Dataset: mtr (GitHub, JV-lab-create/Server-Resorucepack). Classes: Amsterdam metro SRT, amtrack, BR Mark 3 SRT, BR Pullman SRT, Connect 68 Mark 5A, Express HST, KRV, LNER Azuma, Mark 5A DT, SCR Class 730 SRT, SR 1700 SRT, SR Class 730 SRT, SR ICM SRT, SR Xplorer, Szandor the 13th, WMT Class 139 SRT.

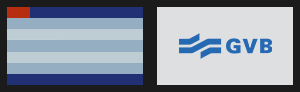
Label: Amsterdam metro SRT

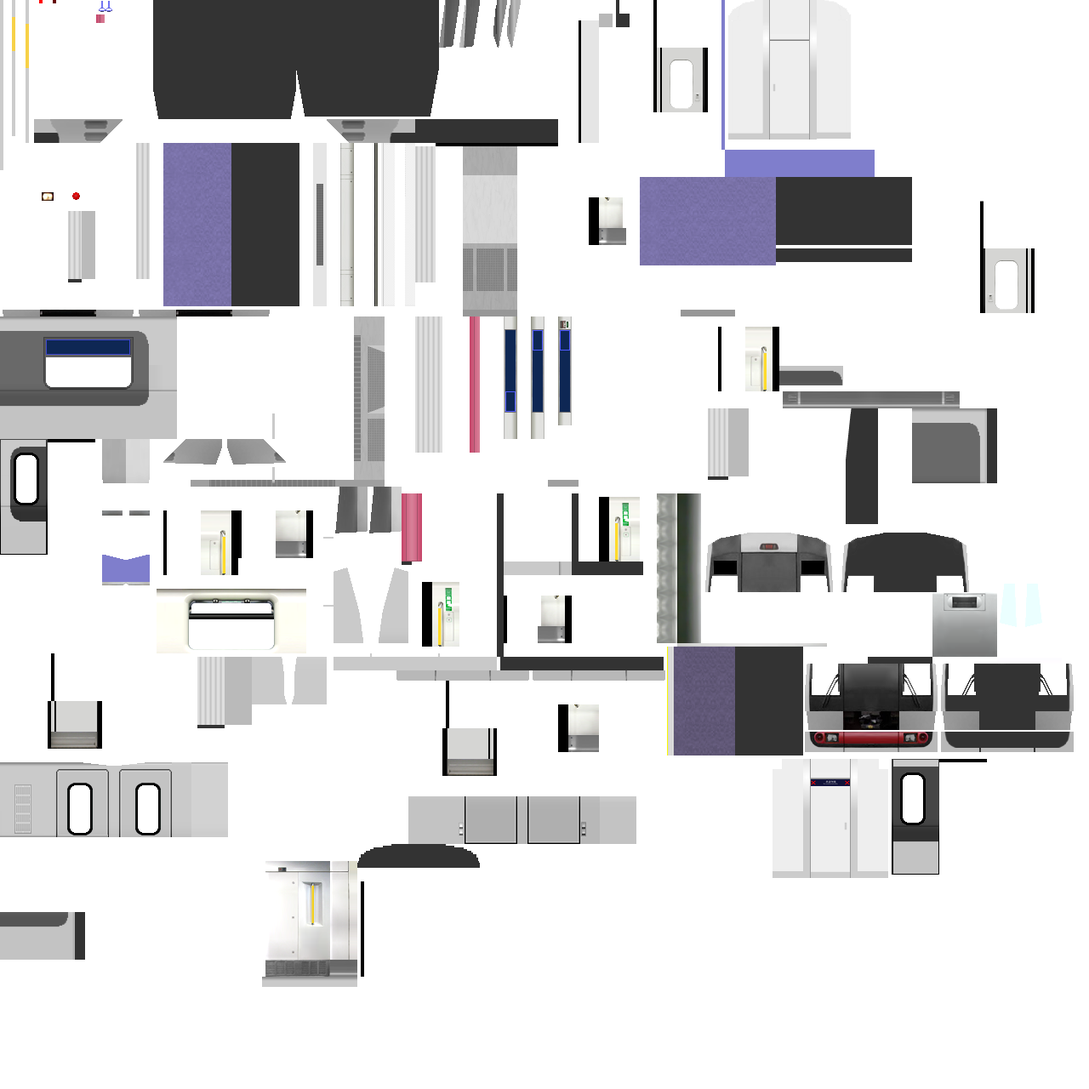
Label: KRV

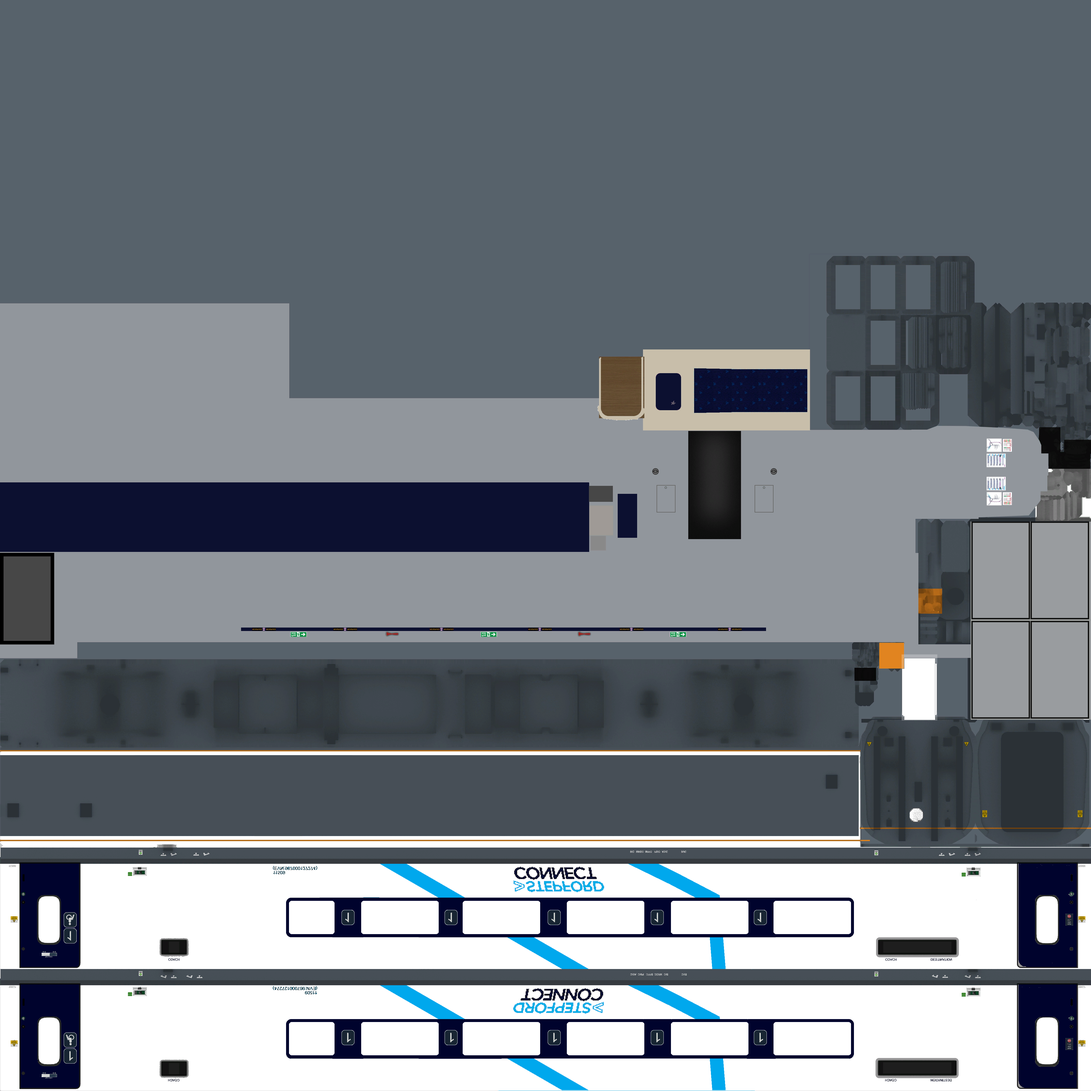
Label: Connect 68 Mark 5A

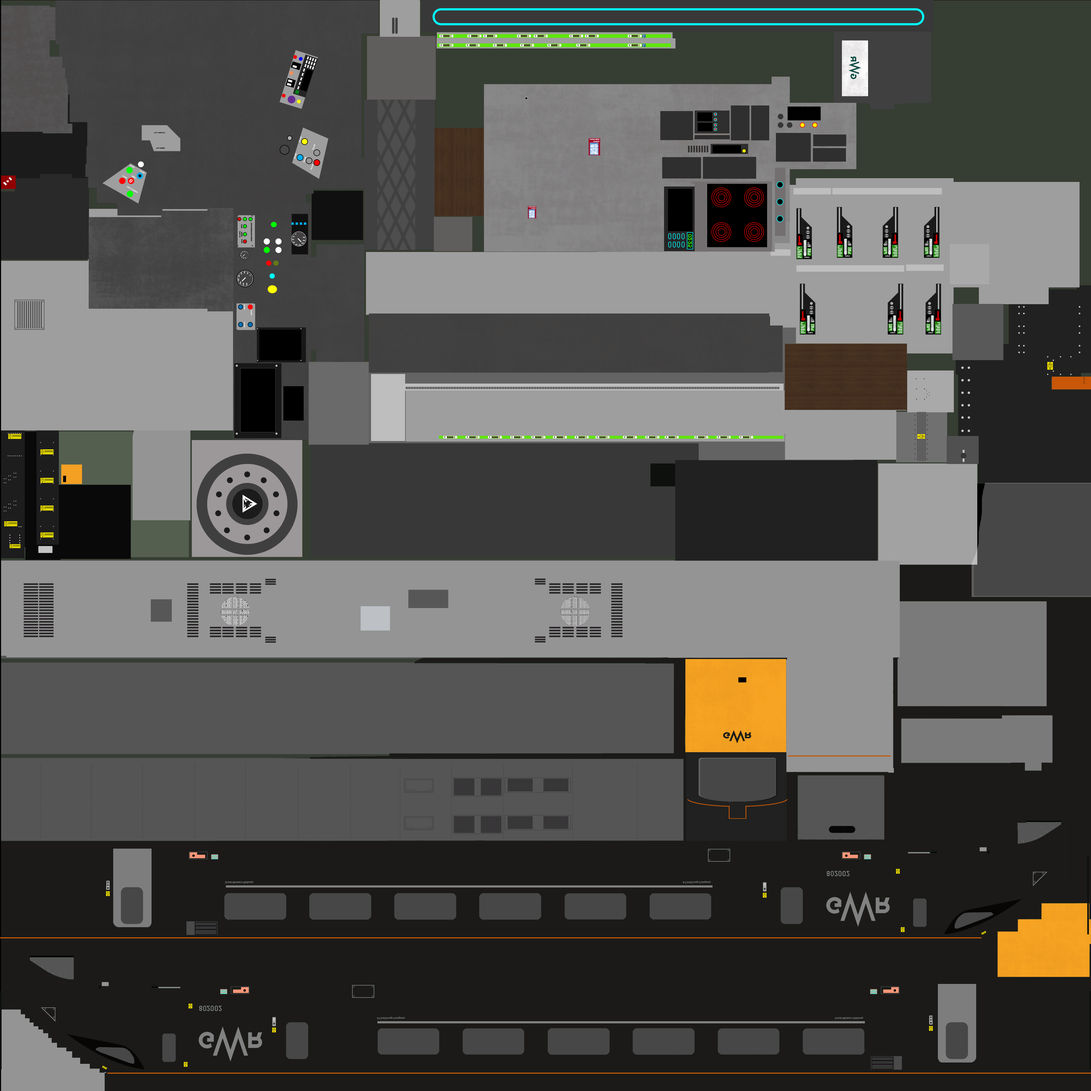
Label: LNER Azuma

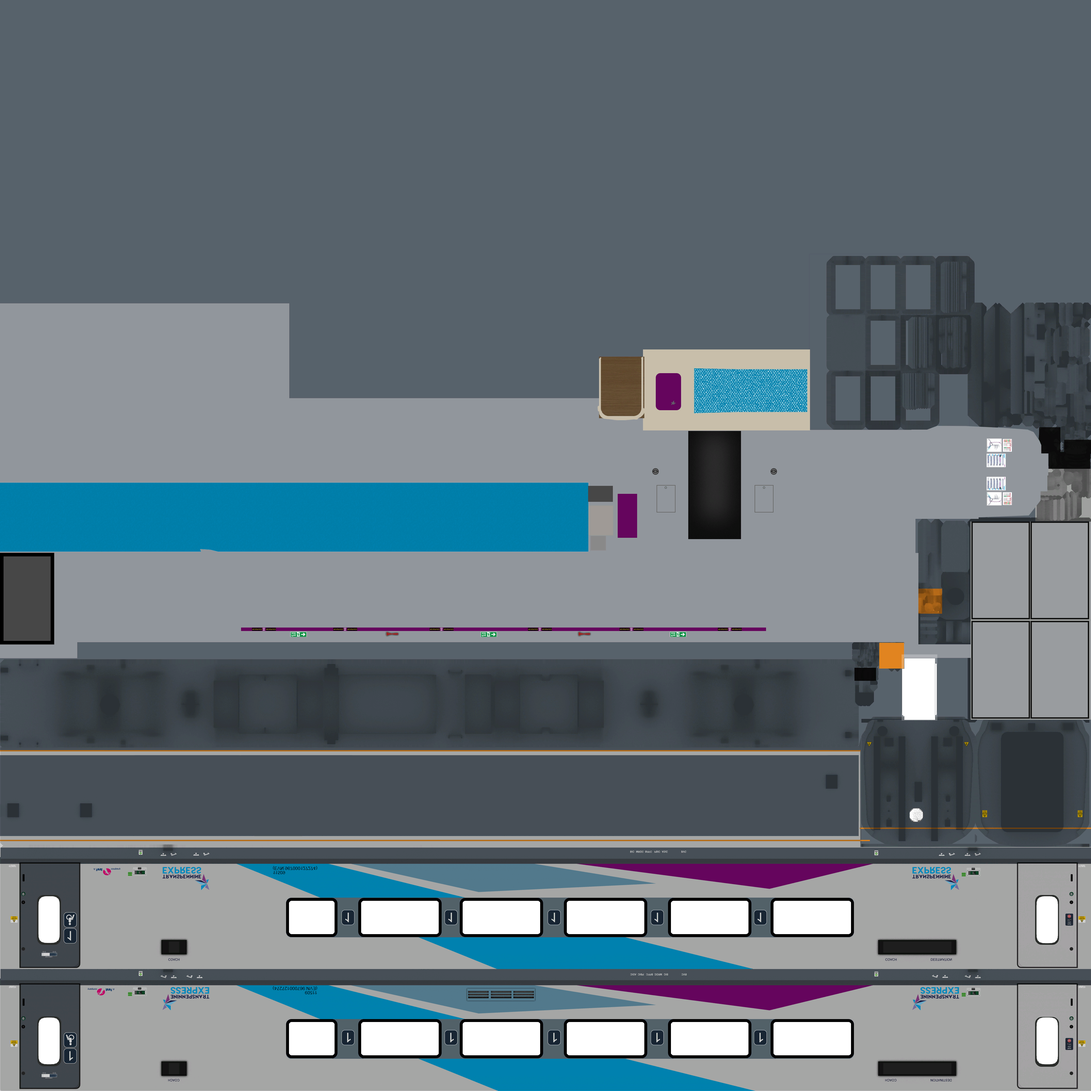
Label: Mark 5A DT

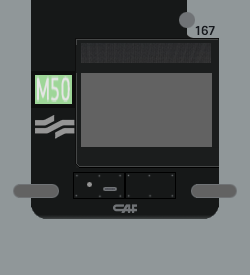
Label: Amsterdam metro SRT
